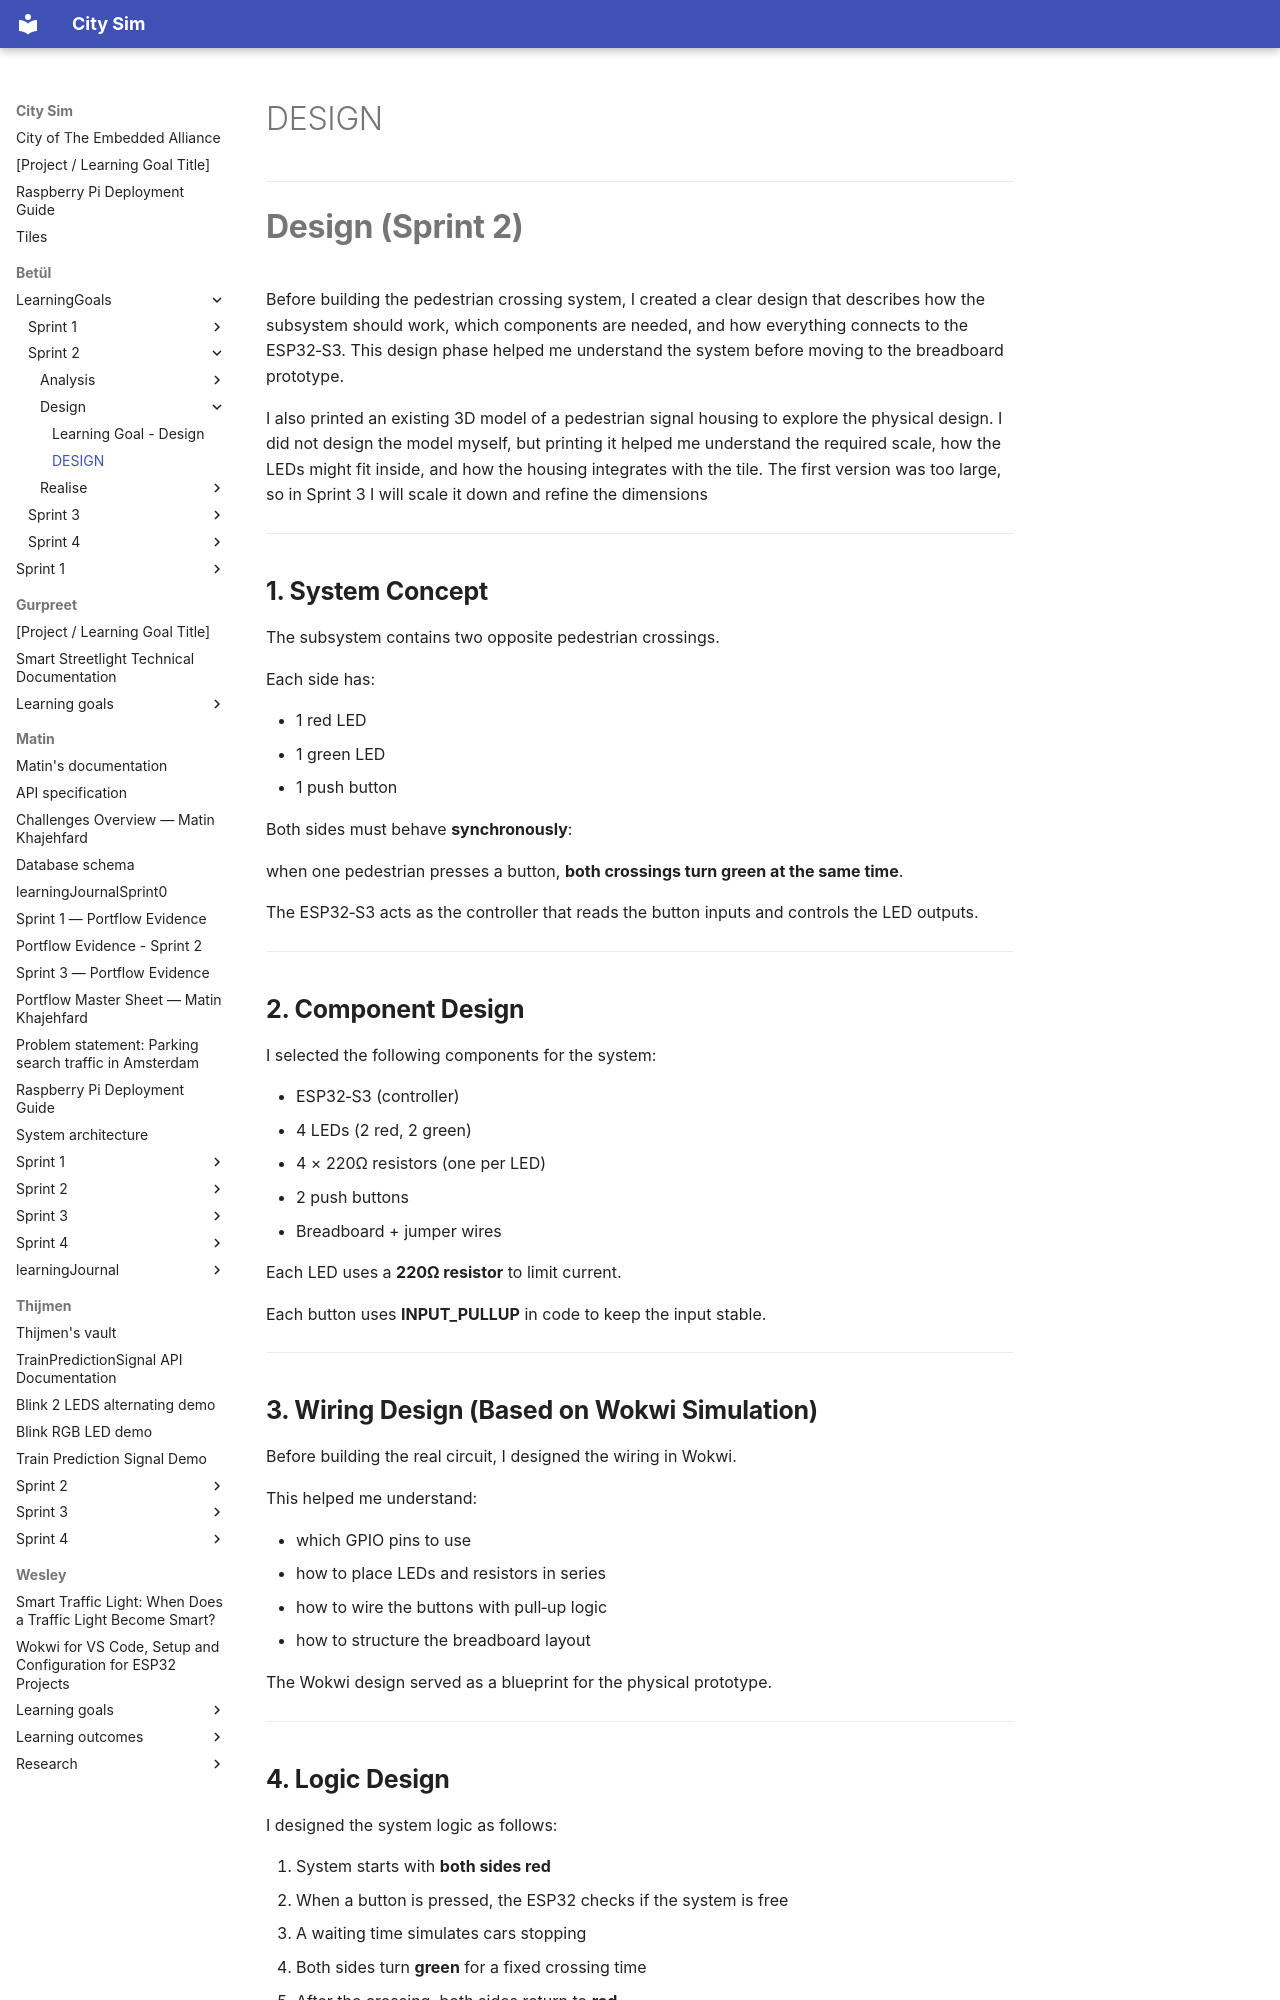

repository: guruITA/smart-city-sim · page: Betül/LearningGoals/Sprint 2/Design/DesignDocumentation/index.html · generator: mkdocs

# DESIGN

---

# **Design (Sprint 2)**

Before building the pedestrian crossing system, I created a clear design that describes how the subsystem should work, which components are needed, and how everything connects to the ESP32‑S3. This design phase helped me understand the system before moving to the breadboard prototype.

I also printed an existing 3D model of a pedestrian signal housing to explore the physical design. I did not design the model myself, but printing it helped me understand the required scale, how the LEDs might fit inside, and how the housing integrates with the tile. The first version was too large, so in Sprint 3 I will scale it down and refine the dimensions

---

## **1. System Concept**

The subsystem contains two opposite pedestrian crossings.

Each side has:

- 1 red LED
- 1 green LED
- 1 push button

Both sides must behave **synchronously**:

when one pedestrian presses a button, **both crossings turn green at the same time**.

The ESP32‑S3 acts as the controller that reads the button inputs and controls the LED outputs.

---

## **2. Component Design**

I selected the following components for the system:

- ESP32‑S3 (controller)
- 4 LEDs (2 red, 2 green)
- 4 × 220Ω resistors (one per LED)
- 2 push buttons
- Breadboard + jumper wires

Each LED uses a **220Ω resistor** to limit current.

Each button uses **INPUT_PULLUP** in code to keep the input stable.

---
